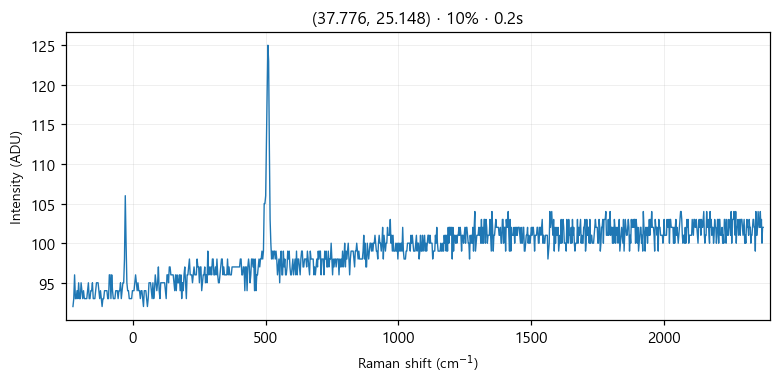

Source data for this figure (header and first rows):
# laser_power_pct, 10
# exposure_time, 0.2
# laser_nm, 532
# mode, single
pixel_index, raman_shift_cm-1, wavelength_nm, intensity
0, -225.3, 525.7, 92.0
1, -222.2, 525.8, 93.0
2, -219.2, 525.9, 96.0
3, -216.1, 526, 93.0
4, -213, 526.1, 93.0
5, -210, 526.1, 94.0
6, -206.9, 526.2, 93.0
7, -203.8, 526.3, 95.0
8, -200.8, 526.4, 93.0
9, -197.7, 526.5, 93.0
10, -194.7, 526.6, 95.0
11, -191.6, 526.7, 94.0
12, -188.6, 526.7, 93.0
13, -185.5, 526.8, 94.0
14, -182.4, 526.9, 93.0
15, -179.4, 527, 93.0
16, -176.3, 527.1, 93.0
17, -173.3, 527.2, 93.0
18, -170.2, 527.2, 94.0
19, -167.2, 527.3, 95.0
20, -164.2, 527.4, 93.0
21, -161.1, 527.5, 93.0
22, -158.1, 527.6, 94.0
23, -155, 527.7, 94.0
24, -152, 527.8, 95.0
25, -148.9, 527.8, 93.0
26, -145.9, 527.9, 93.0
27, -142.9, 528, 93.0
28, -139.8, 528.1, 94.0
29, -136.8, 528.2, 95.0
30, -133.8, 528.3, 95.0
31, -130.7, 528.3, 95.0
32, -127.7, 528.4, 94.0
33, -124.7, 528.5, 93.0
34, -121.6, 528.6, 94.0
35, -118.6, 528.7, 93.0
36, -115.6, 528.8, 92.0
37, -112.6, 528.9, 93.0
38, -109.5, 528.9, 93.0
39, -106.5, 529, 94.0
40, -103.5, 529.1, 94.0
41, -100.5, 529.2, 94.0
42, -97.44, 529.3, 94.0
43, -94.42, 529.4, 93.0
44, -91.41, 529.4, 93.0
45, -88.39, 529.5, 96.0
46, -85.38, 529.6, 96.0
47, -82.36, 529.7, 93.0
48, -79.35, 529.8, 96.0
49, -76.34, 529.9, 94.0
50, -73.33, 530, 93.0
51, -70.32, 530, 93.0
52, -67.31, 530.1, 93.0
53, -64.3, 530.2, 94.0
54, -61.3, 530.3, 94.0
55, -58.29, 530.4, 94.0
... 968 more rows
